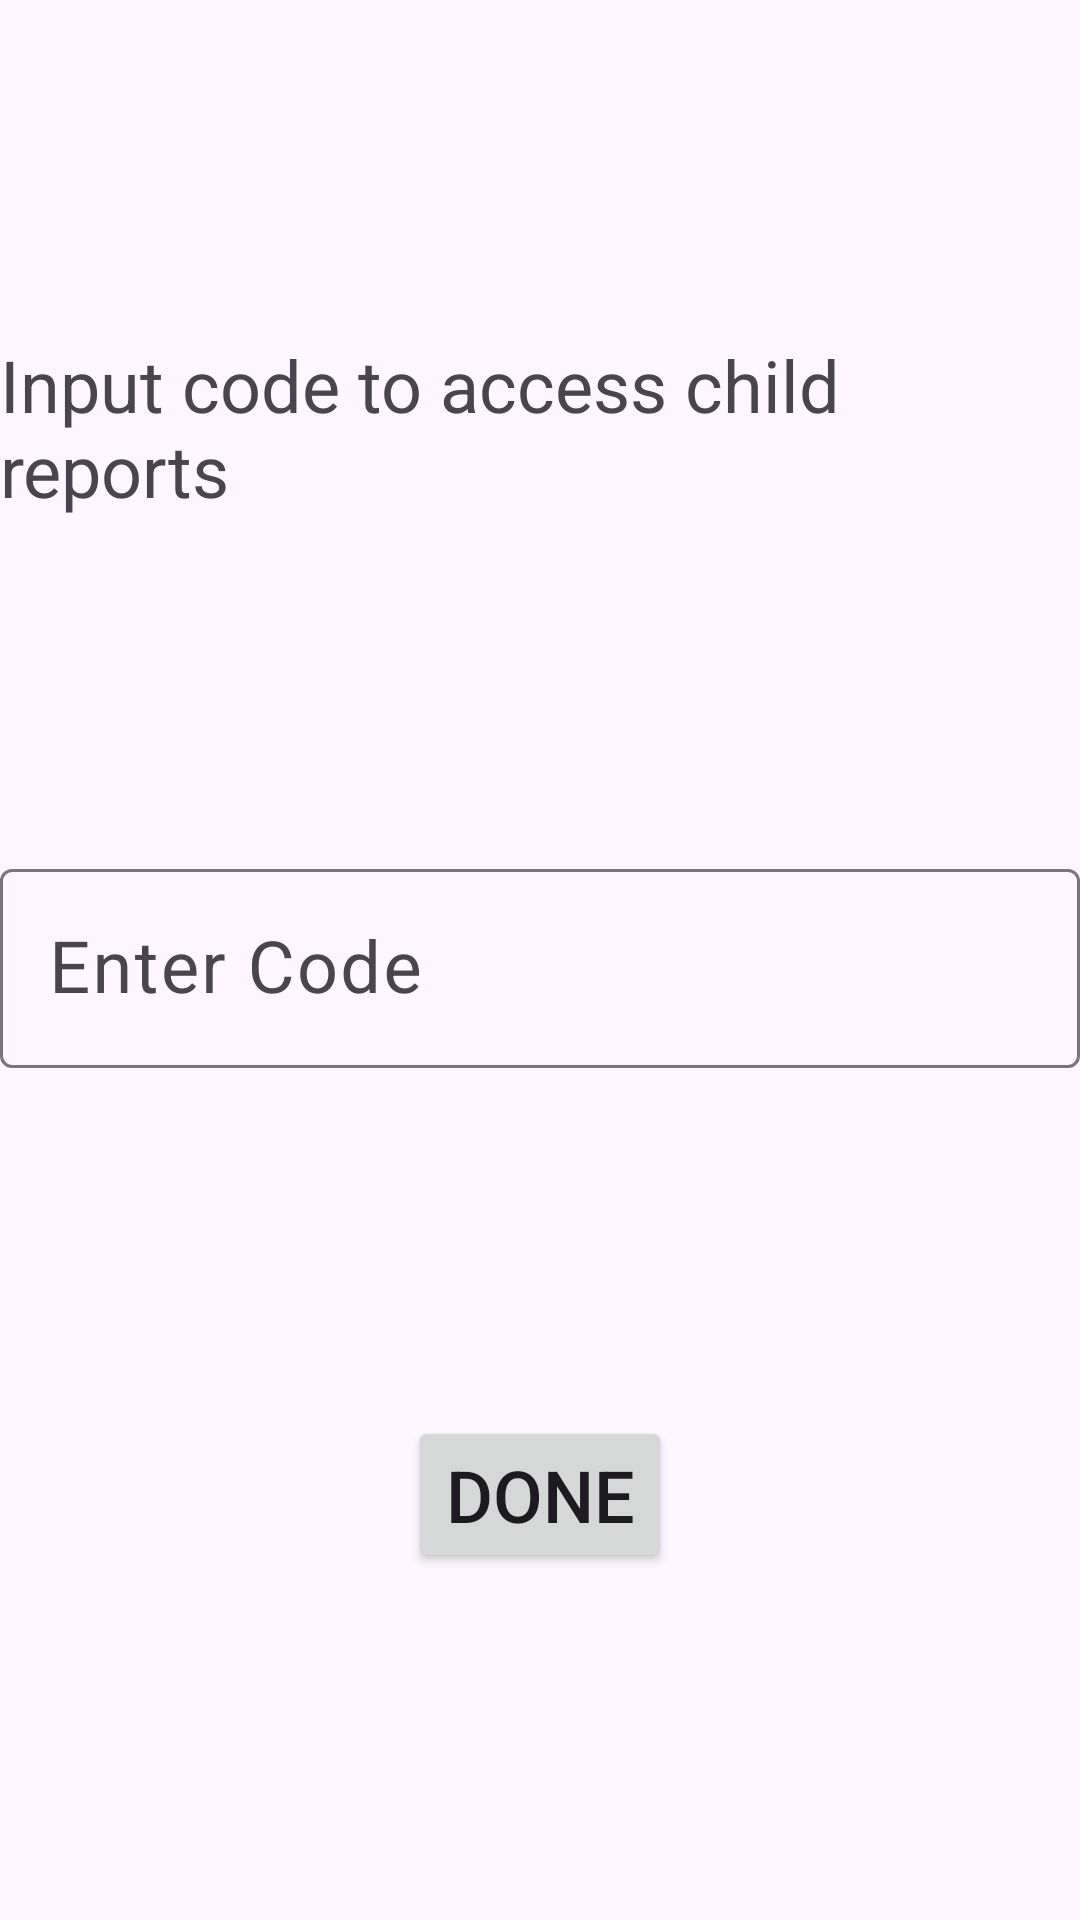

Layout XML and referenced resources for this Android screen:
<!-- AndroidManifest.xml: application theme Theme.SMARTAIR -->
<!-- res/layout/enter_invite_code_provider_fragment.xml -->
<?xml version="1.0" encoding="utf-8"?>
<androidx.constraintlayout.widget.ConstraintLayout xmlns:android="http://schemas.android.com/apk/res/android"
    xmlns:app="http://schemas.android.com/apk/res-auto"
    xmlns:tools="http://schemas.android.com/tools"
    android:layout_width="match_parent"
    android:layout_height="match_parent">

    <Button
        android:id="@+id/button3"
        android:layout_width="wrap_content"
        android:layout_height="wrap_content"
        android:text="Done"
        android:textSize="24sp"
        app:layout_constraintBottom_toBottomOf="parent"
        app:layout_constraintEnd_toEndOf="parent"
        app:layout_constraintStart_toStartOf="parent"
        app:layout_constraintTop_toBottomOf="@+id/textInputLayout" />

    <com.google.android.material.textfield.TextInputLayout
        android:id="@+id/textInputLayout"
        android:layout_width="0dp"
        android:layout_height="wrap_content"
        app:layout_constraintBottom_toBottomOf="parent"
        app:layout_constraintEnd_toEndOf="parent"
        app:layout_constraintStart_toStartOf="parent"
        app:layout_constraintTop_toTopOf="parent">

        <com.google.android.material.textfield.TextInputEditText
            android:id="@+id/textInputEditText"
            android:layout_width="match_parent"
            android:layout_height="wrap_content"
            android:hint="Enter Code"
            android:textSize="24sp" />
    </com.google.android.material.textfield.TextInputLayout>

    <TextView
        android:id="@+id/textView7"
        android:layout_width="wrap_content"
        android:layout_height="wrap_content"
        android:text="Input code to access child reports"
        android:textSize="24sp"
        app:layout_constraintBottom_toTopOf="@+id/textInputLayout"
        app:layout_constraintEnd_toEndOf="@+id/textInputLayout"
        app:layout_constraintStart_toStartOf="parent"
        app:layout_constraintTop_toTopOf="parent" />

</androidx.constraintlayout.widget.ConstraintLayout>
<!-- resources referenced by this layout -->
<resources>
  <style name="Theme.SMARTAIR" parent="Base.Theme.MyApplication" />
  <style name="Base.Theme.MyApplication" parent="Theme.Material3.DayNight.NoActionBar">
          
          
      </style>
</resources>
